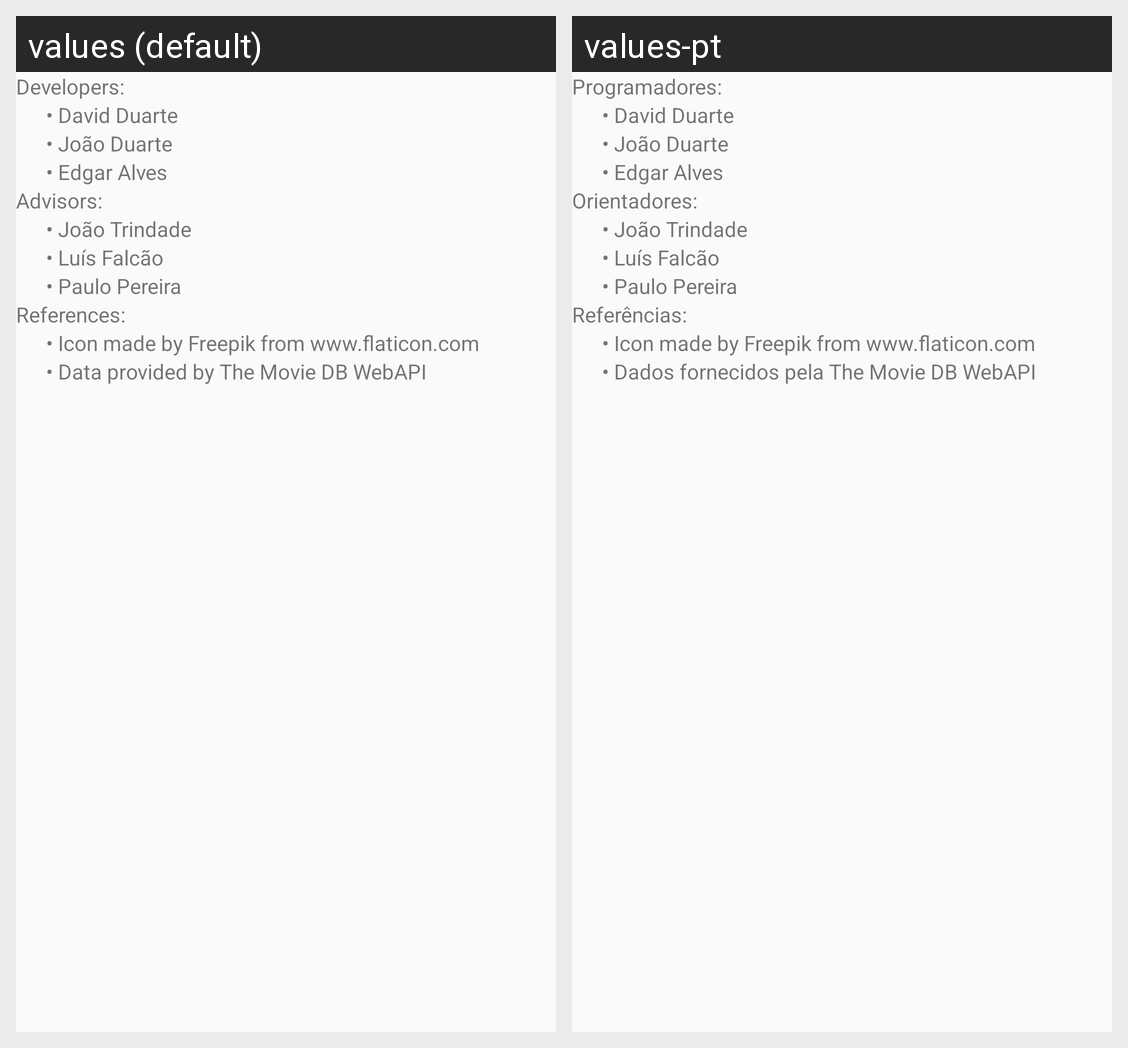

Translations of the strings shown on this Android screen, per locale in the grid:
Android screen res/layout/activity_about.xml rendered under 2 locales, left to right: values (default), values-pt. Device: Nexus 5 (rendered at 1080×1920; each locale shown at half size, 540×960, under a caption strip naming it); theme AppTheme.
Strings drawn on this screen, with the default value and each locale's value (text and hints the layout hard-codes, and strings that could not be matched under every locale, appear in the picture but are not listed):

develoers
  values: Developers:
  values-pt: Programadores:

dev1
  values: • David Duarte
  values-pt: • David Duarte  [not translated; the default value is used]

dev2
  values: • João Duarte
  values-pt: • João Duarte  [not translated; the default value is used]

dev3
  values: • Edgar Alves
  values-pt: • Edgar Alves  [not translated; the default value is used]

advisors
  values: Advisors:
  values-pt: Orientadores:

adv1
  values: • João Trindade
  values-pt: • João Trindade  [not translated; the default value is used]

adv2
  values: • Luís Falcão
  values-pt: • Luís Falcão  [not translated; the default value is used]

adv3
  values: • Paulo Pereira
  values-pt: • Paulo Pereira  [not translated; the default value is used]

references
  values: References:
  values-pt: Referências:

iconCredit
  values: • Icon made by Freepik from www.flaticon.com
  values-pt: • Icon made by Freepik from www.flaticon.com

source2
  values: • Data provided by The Movie DB WebAPI
  values-pt: • Dados fornecidos pela The Movie DB WebAPI
